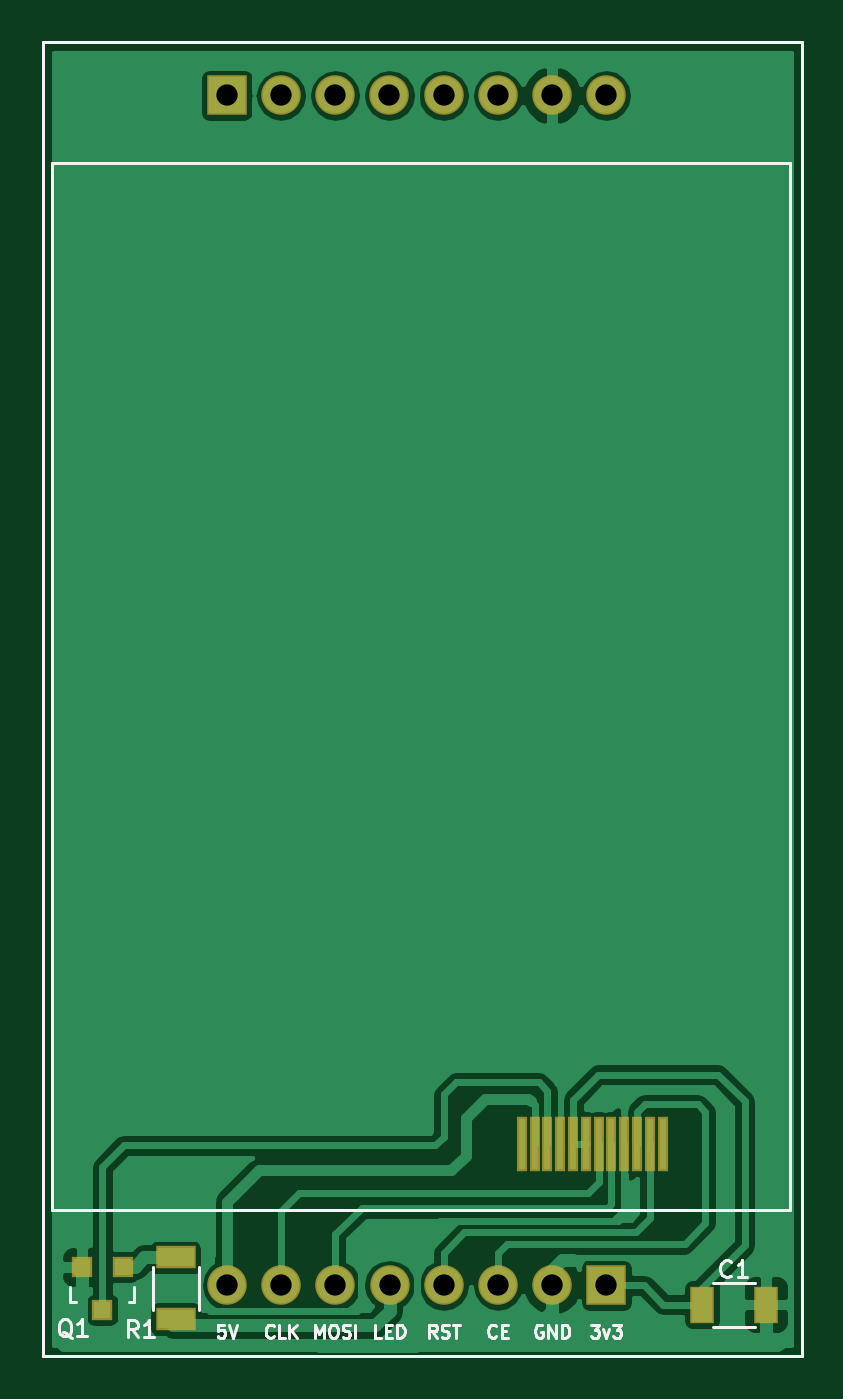
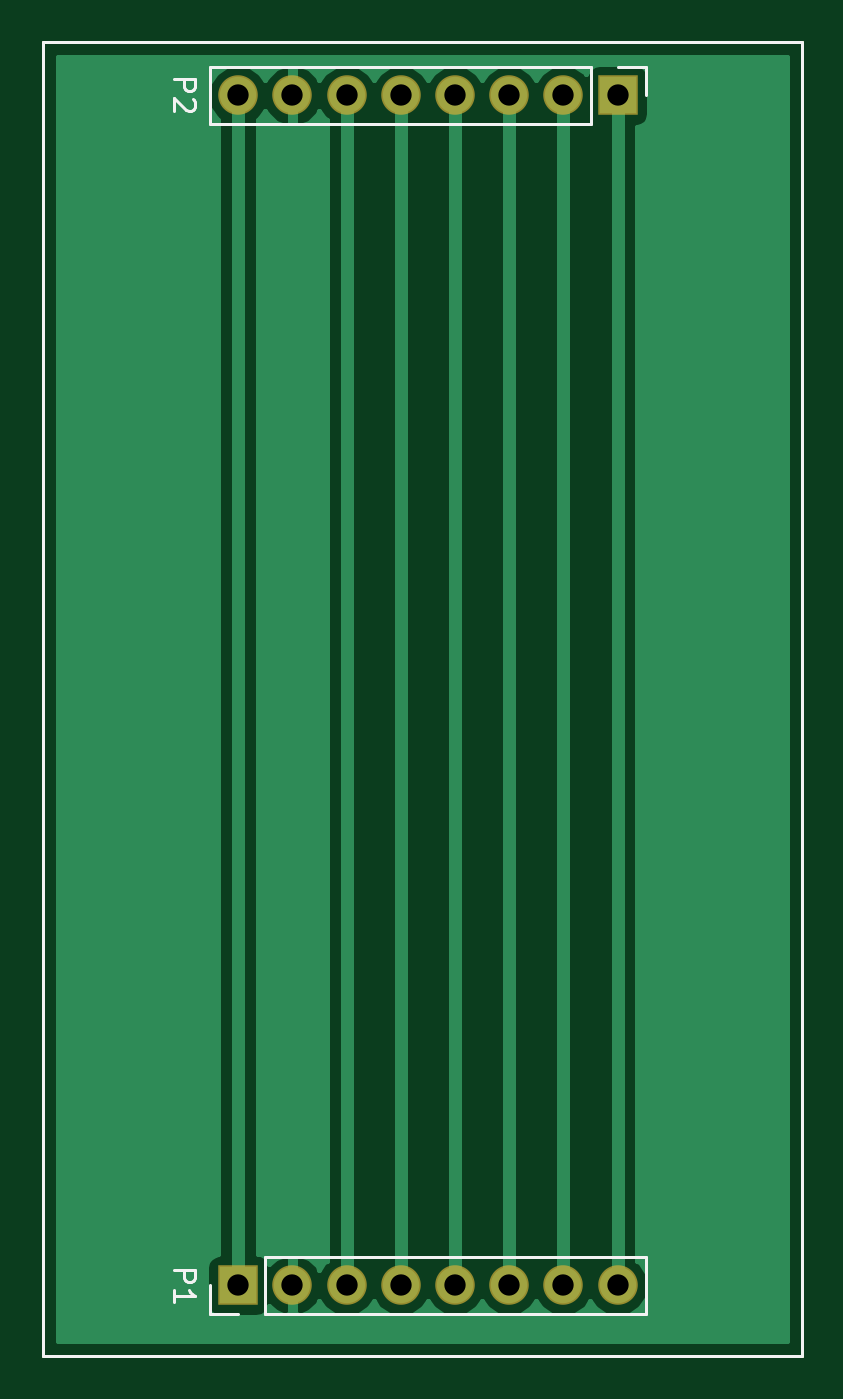
Circuit board: 10 layer files. Board 35.6 x 61.6 mm.
- bottom_copper: Nokia1616_LCD-B.Cu.gbl (11374 bytes)
- bottom_mask: Nokia1616_LCD-B.Mask.gbs (964 bytes)
- paste: Nokia1616_LCD-B.Paste.gbp (491 bytes)
- bottom_silk: Nokia1616_LCD-B.SilkS.gbo (2087 bytes)
- outline: Nokia1616_LCD-Edge.Cuts.gko (492 bytes)
- top_copper: Nokia1616_LCD-F.Cu.gtl (34993 bytes)
- top_mask: Nokia1616_LCD-F.Mask.gts (1571 bytes)
- paste: Nokia1616_LCD-F.Paste.gtp (1098 bytes)
- top_silk: Nokia1616_LCD-F.SilkS.gto (8813 bytes)
- drill: Nokia1616_LCD.drl (417 bytes)

=== bottom_copper: Nokia1616_LCD-B.Cu.gbl (11374 bytes, source omitted) ===
=== bottom_mask: Nokia1616_LCD-B.Mask.gbs ===
G04 #@! TF.FileFunction,Soldermask,Bot*
%FSLAX46Y46*%
G04 Gerber Fmt 4.6, Leading zero omitted, Abs format (unit mm)*
G04 Created by KiCad (PCBNEW 4.0.7) date Wed Nov 28 14:25:24 2018*
%MOMM*%
%LPD*%
G01*
G04 APERTURE LIST*
%ADD10C,0.100000*%
%ADD11C,0.150000*%
%ADD12R,1.852400X1.852400*%
%ADD13O,1.852400X1.852400*%
G04 APERTURE END LIST*
D10*
D11*
X90170000Y-64770000D02*
X90170000Y-126365000D01*
X54610000Y-64770000D02*
X90170000Y-64770000D01*
X54610000Y-126365000D02*
X54610000Y-64770000D01*
X90170000Y-126365000D02*
X54610000Y-126365000D01*
D12*
X81018380Y-123042680D03*
D13*
X78478380Y-123042680D03*
X75938380Y-123042680D03*
X73398380Y-123042680D03*
X70858380Y-123042680D03*
X68318380Y-123042680D03*
X65778380Y-123042680D03*
X63238380Y-123042680D03*
D12*
X63233300Y-67284600D03*
D13*
X65773300Y-67284600D03*
X68313300Y-67284600D03*
X70853300Y-67284600D03*
X73393300Y-67284600D03*
X75933300Y-67284600D03*
X78473300Y-67284600D03*
X81013300Y-67284600D03*
M02*

=== paste: Nokia1616_LCD-B.Paste.gbp ===
G04 #@! TF.FileFunction,Paste,Bot*
%FSLAX46Y46*%
G04 Gerber Fmt 4.6, Leading zero omitted, Abs format (unit mm)*
G04 Created by KiCad (PCBNEW 4.0.7) date Wed Nov 28 14:25:24 2018*
%MOMM*%
%LPD*%
G01*
G04 APERTURE LIST*
%ADD10C,0.100000*%
%ADD11C,0.150000*%
G04 APERTURE END LIST*
D10*
D11*
X90170000Y-64770000D02*
X90170000Y-126365000D01*
X54610000Y-64770000D02*
X90170000Y-64770000D01*
X54610000Y-126365000D02*
X54610000Y-64770000D01*
X90170000Y-126365000D02*
X54610000Y-126365000D01*
M02*

=== bottom_silk: Nokia1616_LCD-B.SilkS.gbo ===
G04 #@! TF.FileFunction,Legend,Bot*
%FSLAX46Y46*%
G04 Gerber Fmt 4.6, Leading zero omitted, Abs format (unit mm)*
G04 Created by KiCad (PCBNEW 4.0.7) date Wed Nov 28 14:25:24 2018*
%MOMM*%
%LPD*%
G01*
G04 APERTURE LIST*
%ADD10C,0.100000*%
%ADD11C,0.150000*%
%ADD12C,0.120000*%
G04 APERTURE END LIST*
D10*
D11*
X90170000Y-64770000D02*
X90170000Y-126365000D01*
X54610000Y-64770000D02*
X90170000Y-64770000D01*
X54610000Y-126365000D02*
X54610000Y-64770000D01*
X90170000Y-126365000D02*
X54610000Y-126365000D01*
D12*
X61908380Y-124372680D02*
X61908380Y-121712680D01*
X79748380Y-124372680D02*
X61908380Y-124372680D01*
X79748380Y-121712680D02*
X61908380Y-121712680D01*
X79748380Y-124372680D02*
X79748380Y-121712680D01*
X81018380Y-124372680D02*
X82348380Y-124372680D01*
X82348380Y-124372680D02*
X82348380Y-123042680D01*
X82343300Y-65954600D02*
X82343300Y-68614600D01*
X64503300Y-65954600D02*
X82343300Y-65954600D01*
X64503300Y-68614600D02*
X82343300Y-68614600D01*
X64503300Y-65954600D02*
X64503300Y-68614600D01*
X63233300Y-65954600D02*
X61903300Y-65954600D01*
X61903300Y-65954600D02*
X61903300Y-67284600D01*
D11*
X84018381Y-122304585D02*
X83018381Y-122304585D01*
X83018381Y-122685538D01*
X83066000Y-122780776D01*
X83113619Y-122828395D01*
X83208857Y-122876014D01*
X83351714Y-122876014D01*
X83446952Y-122828395D01*
X83494571Y-122780776D01*
X83542190Y-122685538D01*
X83542190Y-122304585D01*
X84018381Y-123828395D02*
X84018381Y-123256966D01*
X84018381Y-123542680D02*
X83018381Y-123542680D01*
X83161238Y-123447442D01*
X83256476Y-123352204D01*
X83304095Y-123256966D01*
X84018381Y-66508405D02*
X83018381Y-66508405D01*
X83018381Y-66889358D01*
X83066000Y-66984596D01*
X83113619Y-67032215D01*
X83208857Y-67079834D01*
X83351714Y-67079834D01*
X83446952Y-67032215D01*
X83494571Y-66984596D01*
X83542190Y-66889358D01*
X83542190Y-66508405D01*
X83113619Y-67460786D02*
X83066000Y-67508405D01*
X83018381Y-67603643D01*
X83018381Y-67841739D01*
X83066000Y-67936977D01*
X83113619Y-67984596D01*
X83208857Y-68032215D01*
X83304095Y-68032215D01*
X83446952Y-67984596D01*
X84018381Y-67413167D01*
X84018381Y-68032215D01*
M02*

=== outline: Nokia1616_LCD-Edge.Cuts.gko ===
G04 #@! TF.FileFunction,Profile,NP*
%FSLAX46Y46*%
G04 Gerber Fmt 4.6, Leading zero omitted, Abs format (unit mm)*
G04 Created by KiCad (PCBNEW 4.0.7) date Wed Nov 28 14:25:24 2018*
%MOMM*%
%LPD*%
G01*
G04 APERTURE LIST*
%ADD10C,0.100000*%
%ADD11C,0.150000*%
G04 APERTURE END LIST*
D10*
D11*
X90170000Y-64770000D02*
X90170000Y-126365000D01*
X54610000Y-64770000D02*
X90170000Y-64770000D01*
X54610000Y-126365000D02*
X54610000Y-64770000D01*
X90170000Y-126365000D02*
X54610000Y-126365000D01*
M02*

=== top_copper: Nokia1616_LCD-F.Cu.gtl (34993 bytes, source omitted) ===
=== top_mask: Nokia1616_LCD-F.Mask.gts ===
G04 #@! TF.FileFunction,Soldermask,Top*
%FSLAX46Y46*%
G04 Gerber Fmt 4.6, Leading zero omitted, Abs format (unit mm)*
G04 Created by KiCad (PCBNEW 4.0.7) date Wed Nov 28 14:25:24 2018*
%MOMM*%
%LPD*%
G01*
G04 APERTURE LIST*
%ADD10C,0.100000*%
%ADD11C,0.150000*%
%ADD12R,1.152400X1.752400*%
%ADD13R,0.472389X2.552395*%
%ADD14R,0.952500X0.952500*%
%ADD15R,1.852400X1.052400*%
%ADD16R,1.852400X1.852400*%
%ADD17O,1.852400X1.852400*%
G04 APERTURE END LIST*
D10*
D11*
X90170000Y-64770000D02*
X90170000Y-126365000D01*
X54610000Y-64770000D02*
X90170000Y-64770000D01*
X54610000Y-126365000D02*
X54610000Y-64770000D01*
X90170000Y-126365000D02*
X54610000Y-126365000D01*
D12*
X85495000Y-123952000D03*
X88495000Y-123952000D03*
D13*
X83659600Y-116433600D03*
X83059600Y-116433600D03*
X82459600Y-116433600D03*
X81859600Y-116433600D03*
X81259600Y-116433600D03*
X80659600Y-116433600D03*
X80059600Y-116433600D03*
X79459600Y-116433600D03*
X78859600Y-116433600D03*
X78259600Y-116433600D03*
X77659600Y-116433600D03*
X77059600Y-116433600D03*
D14*
X58354000Y-122189240D03*
X56454000Y-122189240D03*
X57404000Y-124188220D03*
D15*
X60833000Y-121740000D03*
X60833000Y-124640000D03*
D16*
X81018380Y-123042680D03*
D17*
X78478380Y-123042680D03*
X75938380Y-123042680D03*
X73398380Y-123042680D03*
X70858380Y-123042680D03*
X68318380Y-123042680D03*
X65778380Y-123042680D03*
X63238380Y-123042680D03*
D16*
X63233300Y-67284600D03*
D17*
X65773300Y-67284600D03*
X68313300Y-67284600D03*
X70853300Y-67284600D03*
X73393300Y-67284600D03*
X75933300Y-67284600D03*
X78473300Y-67284600D03*
X81013300Y-67284600D03*
M02*

=== paste: Nokia1616_LCD-F.Paste.gtp ===
G04 #@! TF.FileFunction,Paste,Top*
%FSLAX46Y46*%
G04 Gerber Fmt 4.6, Leading zero omitted, Abs format (unit mm)*
G04 Created by KiCad (PCBNEW 4.0.7) date Wed Nov 28 14:25:24 2018*
%MOMM*%
%LPD*%
G01*
G04 APERTURE LIST*
%ADD10C,0.100000*%
%ADD11C,0.150000*%
%ADD12R,1.000000X1.600000*%
%ADD13R,0.319989X2.399995*%
%ADD14R,0.800100X0.800100*%
%ADD15R,1.700000X0.900000*%
G04 APERTURE END LIST*
D10*
D11*
X90170000Y-64770000D02*
X90170000Y-126365000D01*
X54610000Y-64770000D02*
X90170000Y-64770000D01*
X54610000Y-126365000D02*
X54610000Y-64770000D01*
X90170000Y-126365000D02*
X54610000Y-126365000D01*
D12*
X85495000Y-123952000D03*
X88495000Y-123952000D03*
D13*
X83659600Y-116433600D03*
X83059600Y-116433600D03*
X82459600Y-116433600D03*
X81859600Y-116433600D03*
X81259600Y-116433600D03*
X80659600Y-116433600D03*
X80059600Y-116433600D03*
X79459600Y-116433600D03*
X78859600Y-116433600D03*
X78259600Y-116433600D03*
X77659600Y-116433600D03*
X77059600Y-116433600D03*
D14*
X58354000Y-122189240D03*
X56454000Y-122189240D03*
X57404000Y-124188220D03*
D15*
X60833000Y-121740000D03*
X60833000Y-124640000D03*
M02*

=== top_silk: Nokia1616_LCD-F.SilkS.gto (8813 bytes, source omitted) ===
=== drill: Nokia1616_LCD.drl ===
M48
;DRILL file {KiCad 4.0.7} date Wed Nov 28 14:25:39 2018
;FORMAT={-:-/ absolute / metric / decimal}
FMAT,2
METRIC,TZ
T1C1.000
%
G90
G05
M71
T1
X63.233Y-67.285
X63.238Y-123.043
X65.773Y-67.285
X65.778Y-123.043
X68.313Y-67.285
X68.318Y-123.043
X70.853Y-67.285
X70.858Y-123.043
X73.393Y-67.285
X73.398Y-123.043
X75.933Y-67.285
X75.938Y-123.043
X78.473Y-67.285
X78.478Y-123.043
X81.013Y-67.285
X81.018Y-123.043
T0
M30

